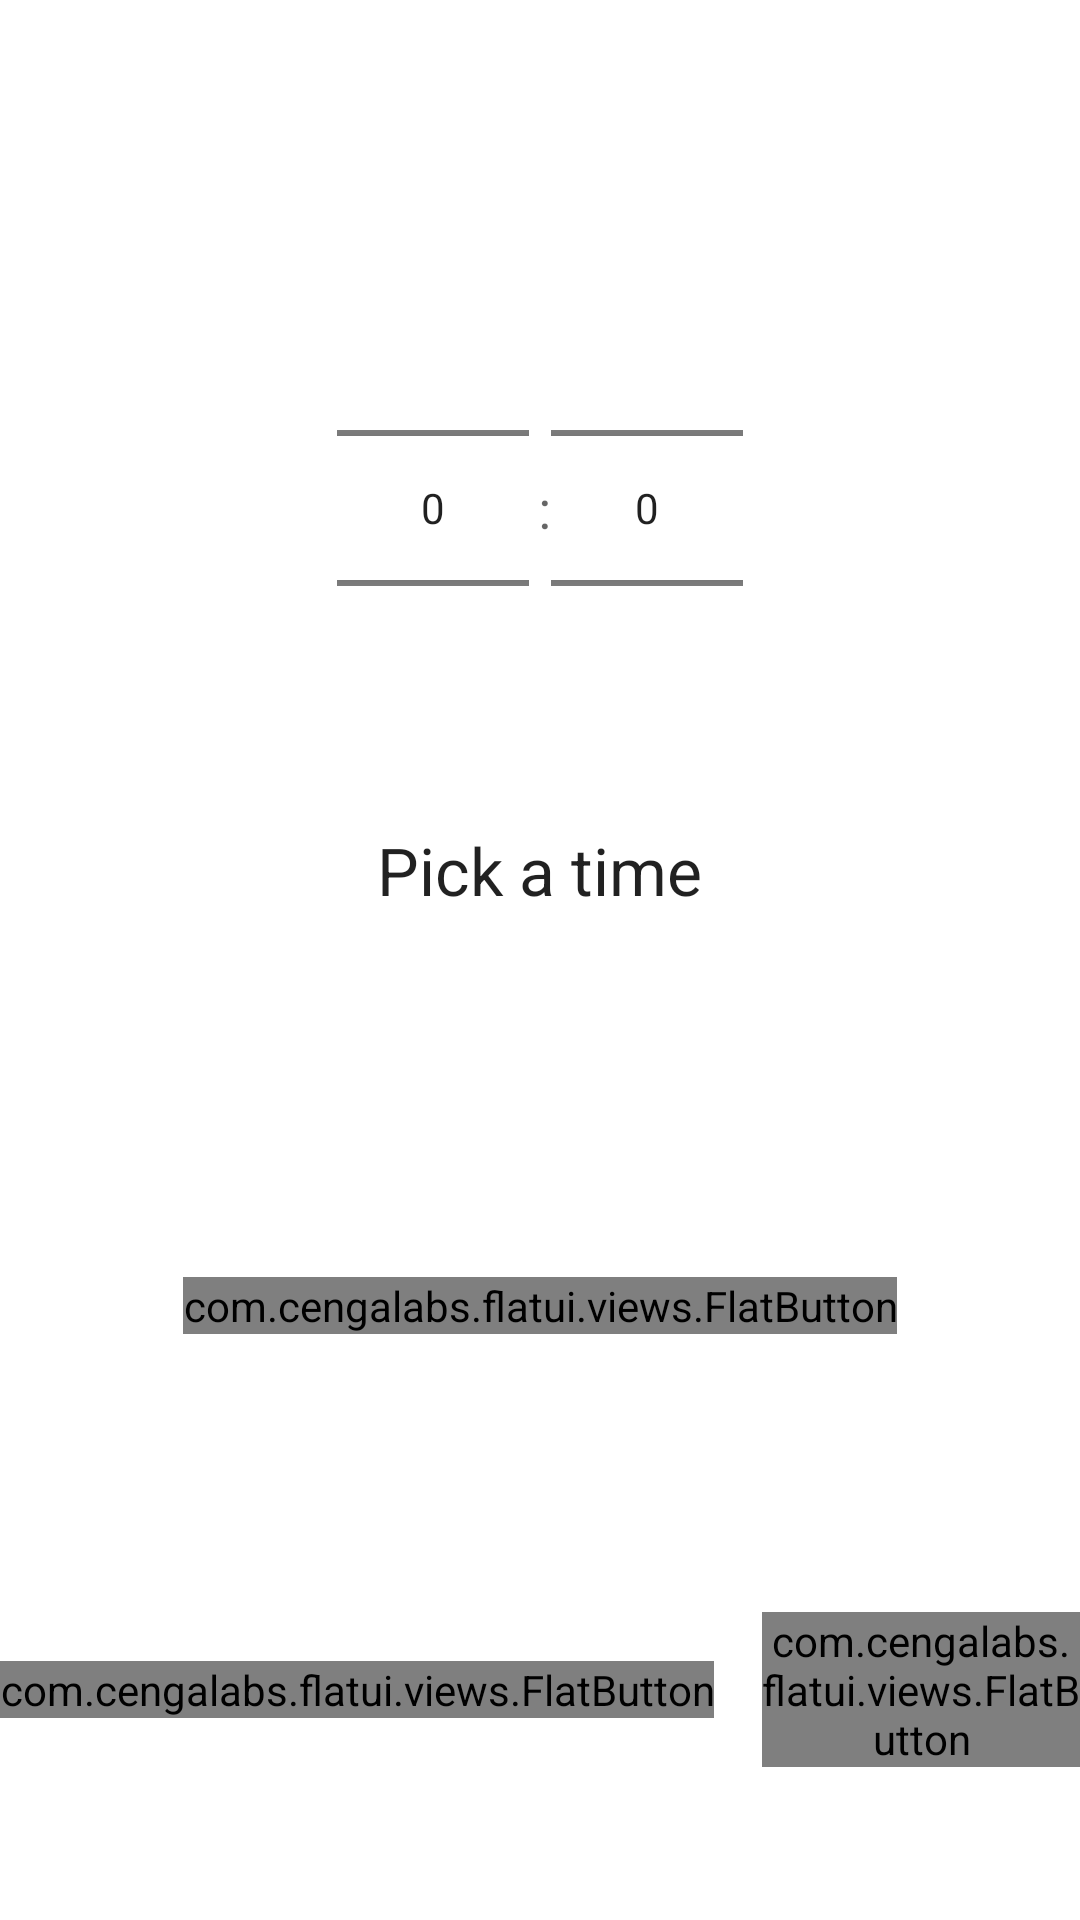

Here is an Android app screen rendered from its layout file. Give the layout XML and the strings, colors and styles it references.
<!-- AndroidManifest.xml: application theme AppTheme -->
<!-- res/layout/activity_setup_timer.xml -->
<FrameLayout xmlns:android="http://schemas.android.com/apk/res/android"
    xmlns:tools="http://schemas.android.com/tools"
    android:layout_width="match_parent"
    android:layout_height="match_parent"
    android:background="#FFFFFF"
    tools:context="roh.sijine.goalachiever.SetupTimerActivity">

    

    

    <LinearLayout
        android:layout_width="match_parent"
        android:layout_height="match_parent"
        android:orientation="vertical"
        android:weightSum="10">

        <LinearLayout
            android:layout_width="match_parent"
            android:layout_height="match_parent"
            android:layout_gravity="center"
            android:layout_weight="4"
            android:gravity="center"
            android:orientation="vertical">

            <LinearLayout
                android:layout_width="match_parent"
                android:layout_height="wrap_content"
                android:layout_gravity="center"
                android:gravity="center"
                android:orientation="horizontal">

                <NumberPicker
                    android:id="@+id/hour_picker"
                    android:layout_width="wrap_content"
                    android:layout_height="wrap_content"
                    android:layout_gravity="center" />

                <TextView
                    android:layout_width="wrap_content"
                    android:layout_height="match_parent"
                    android:layout_gravity="center"
                    android:layout_marginLeft="@dimen/time_divider_side_margin"
                    android:gravity="center"
                    android:text="@string/time_divider"
                    android:textAppearance="?android:attr/textAppearanceMedium" />

                <NumberPicker
                    android:id="@+id/min_picker"
                    android:layout_width="wrap_content"
                    android:layout_height="wrap_content"
                    android:layout_gravity="center" />
            </LinearLayout>

            <TextView
                android:id="@+id/text_time_notice"
                android:layout_width="wrap_content"
                android:layout_height="wrap_content"
                android:layout_marginTop="@dimen/time_notice_top_margin"
                android:text="@string/no_input_timer"
                android:textAppearance="?android:attr/textAppearanceLarge" />

        </LinearLayout>

        <LinearLayout
            android:layout_width="match_parent"
            android:layout_height="match_parent"
            android:layout_gravity="center"
            android:layout_weight="6"
            android:orientation="vertical"
            android:weightSum="10">

            <LinearLayout
                android:layout_width="match_parent"
                android:layout_height="match_parent"
                android:layout_gravity="center"
                android:layout_weight="6"
                android:gravity="center"
                android:orientation="horizontal">

                <com.cengalabs.flatui.views.FlatButton
                    android:id="@+id/btn_start"
                    android:layout_width="wrap_content"
                    android:layout_height="wrap_content"
                    android:layout_gravity="center"
                    android:gravity="center"
                    android:text="@string/btn_start" />

            </LinearLayout>

            <LinearLayout
                android:layout_width="match_parent"
                android:layout_height="match_parent"
                android:layout_weight="4"
                android:gravity="center"
                android:orientation="horizontal">

                <com.cengalabs.flatui.views.FlatButton
                    android:id="@+id/btn_roulette"
                    android:layout_width="wrap_content"
                    android:layout_height="wrap_content"
                    android:layout_gravity="center"
                    android:layout_marginRight="@dimen/roulette_colleciton_margin"
                    android:gravity="center"
                    android:text="@string/btn_roulette" />

                <com.cengalabs.flatui.views.FlatButton
                    android:id="@+id/btn_collection"
                    android:layout_width="wrap_content"
                    android:layout_height="wrap_content"
                    android:layout_gravity="center"
                    android:gravity="center"
                    android:text="@string/btn_collection" />

            </LinearLayout>
        </LinearLayout>
    </LinearLayout>

</FrameLayout>
<!-- resources referenced by this layout -->
<resources>
  <dimen name="roulette_colleciton_margin">16dp</dimen>
  <dimen name="time_divider_side_margin">3dp</dimen>
  <dimen name="time_notice_top_margin">16dp</dimen>
  <string name="btn_collection">COLLECTION</string>
  <string name="btn_roulette">ROULETTE</string>
  <string name="btn_start">START</string>
  <string name="no_input_timer">Pick a time</string>
  <string name="time_divider">:</string>
  <style name="AppTheme" parent="Theme.AppCompat.Light.DarkActionBar">
          
          <item name="colorPrimary">@color/colorPrimary</item>
          <item name="colorPrimaryDark">@color/colorPrimaryDark</item>
          <item name="colorAccent">@color/colorAccent</item>
          
          
      </style>
  <color name="colorPrimary">#3F51B5</color>
  <color name="colorPrimaryDark">#303F9F</color>
  <color name="colorAccent">#FF4081</color>
</resources>
